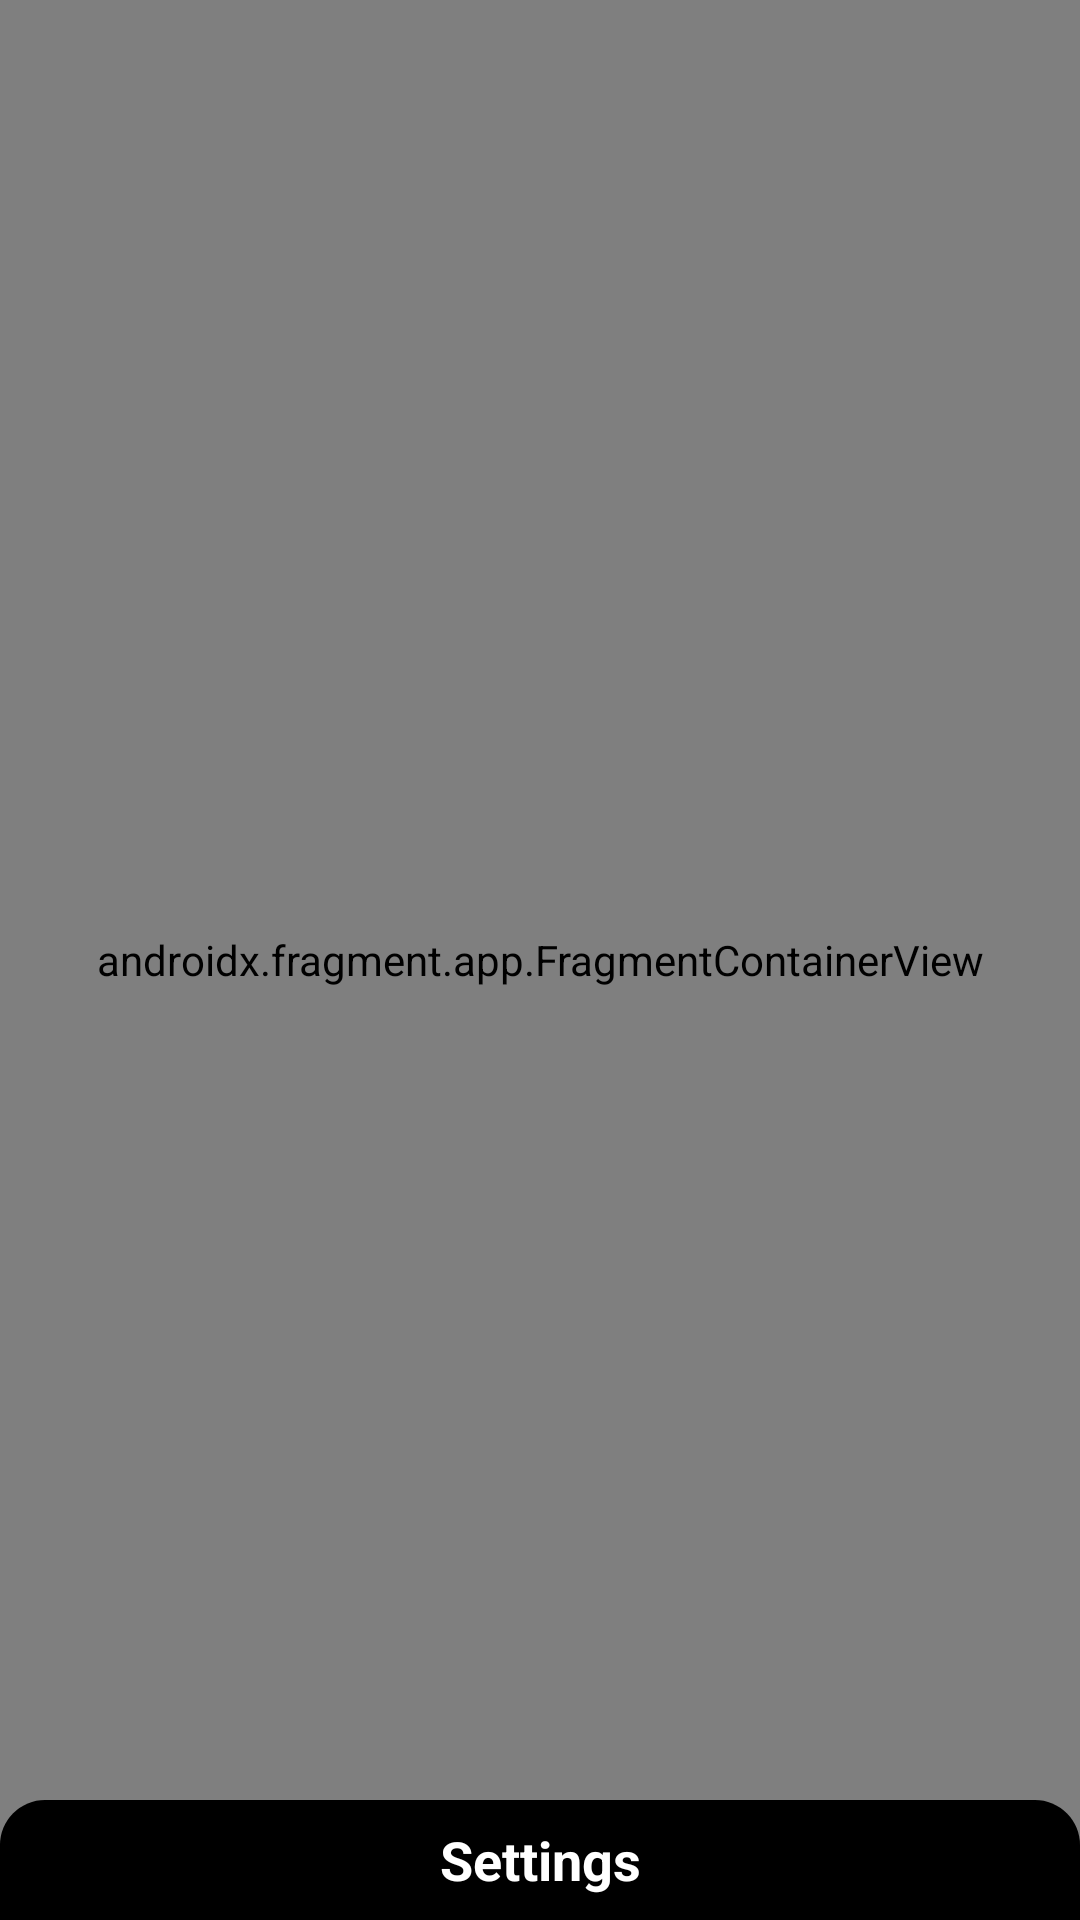

Android layout source for this screen:
<!-- AndroidManifest.xml: application theme Theme.KotlinNoteViewBinding -->
<!-- res/layout/activity_note.xml -->
<?xml version="1.0" encoding="utf-8"?>
<androidx.coordinatorlayout.widget.CoordinatorLayout
    xmlns:android="http://schemas.android.com/apk/res/android"
    xmlns:app="http://schemas.android.com/apk/res-auto"
    xmlns:tools="http://schemas.android.com/tools"
    android:layout_width="match_parent"
    android:layout_height="match_parent"
    android:background="@drawable/background"
    tools:context=".notes.NoteActivity">

    <androidx.fragment.app.FragmentContainerView
        android:id="@+id/fragmentContainerView2"
        android:name="androidx.navigation.fragment.NavHostFragment"
        android:layout_width="match_parent"
        android:layout_height="match_parent"
        app:defaultNavHost="true"
        android:layout_gravity="center"
        app:navGraph="@navigation/note_nav_graph" />

    <include layout="@layout/layout_bottom" />

</androidx.coordinatorlayout.widget.CoordinatorLayout>
<!-- res/layout/layout_bottom.xml (included above) -->
<?xml version="1.0" encoding="utf-8"?>
<LinearLayout xmlns:android="http://schemas.android.com/apk/res/android"
    xmlns:app="http://schemas.android.com/apk/res-auto"
    android:id="@+id/layoutBottom"
    android:orientation="vertical"
    android:background="@drawable/background_bottom"
    android:layout_width="match_parent"
    android:layout_height="wrap_content"
    app:behavior_peekHeight="40dp"
    app:layout_behavior="@string/bottom_sheet_behavior">
    
    <TextView
        android:id="@+id/textBottom"
        android:layout_width="match_parent"
        android:layout_height="40dp"
        android:gravity="center"
        android:text="Settings"
        android:textColor="@color/white"
        android:textSize="18sp"
        android:textStyle="bold" />

    <LinearLayout
        android:id="@+id/layoutInLayout"
        android:layout_width="match_parent"
        android:layout_height="wrap_content"
        android:layout_margin="10dp"
        android:gravity="center_vertical"
        android:orientation="horizontal" >

        <Button
            android:id="@+id/buttonLogOut"
            android:layout_width="wrap_content"
            android:layout_height="wrap_content"
            android:text="@string/log_out"
            android:layout_marginStart="40dp"/>

        <com.google.android.material.floatingactionbutton.FloatingActionButton
            android:id="@+id/uploadButton"
            android:layout_width="wrap_content"
            android:layout_height="wrap_content"
            android:src="@drawable/ic_add"
            android:clickable="true"
            android:focusable="true"
            android:layout_marginStart="150dp"/>

    </LinearLayout>
</LinearLayout>
<!-- resources referenced by this layout -->
<resources>
  <color name="white">#FFFFFFFF</color>
  <!-- drawable background (drawable) -->
  <?xml version="1.0" encoding="utf-8"?>
  <shape xmlns:android="http://schemas.android.com/apk/res/android">
      <solid android:color="#262626" />
  
  </shape>
  <!-- drawable background_bottom (drawable) -->
  <?xml version="1.0" encoding="utf-8"?>
  <shape xmlns:android="http://schemas.android.com/apk/res/android">
      <solid android:color="#000000" />
      <corners android:topLeftRadius="15dp"
          android:topRightRadius="15dp" />
  
  </shape>
  <string name="log_out">Log Out</string>
  <style name="Theme.KotlinNoteViewBinding" parent="Theme.MaterialComponents.DayNight.NoActionBar">
          
          <item name="colorPrimary">@color/purple_500</item>
          <item name="colorPrimaryVariant">@color/purple_700</item>
          <item name="colorOnPrimary">@color/white</item>
          
          <item name="colorSecondary">@color/teal_200</item>
          <item name="colorSecondaryVariant">@color/teal_700</item>
          <item name="colorOnSecondary">@color/black</item>
          
          <item name="android:statusBarColor" tools:targetApi="l">#262626</item>
          
      </style>
  <color name="purple_500">#FF6200EE</color>
  <color name="purple_700">#FF3700B3</color>
  <color name="teal_200">#FF03DAC5</color>
  <color name="teal_700">#FF018786</color>
  <color name="black">#FF000000</color>
</resources>
